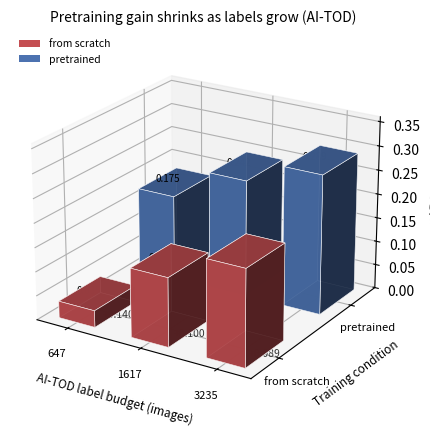

The script that saved this image:
# -*- coding: utf-8 -*-
"""3D 柱状图：AI-TOD 三档标注预算 x 两种训练条件 -> mAP@0.5。"""
import os
import matplotlib
matplotlib.use("Agg")
import matplotlib.pyplot as plt
import numpy as np

OUT = r"D:\Research\02_Vault\30_Projects\轻量小样本目标检测\figures_jstars"
os.makedirs(OUT, exist_ok=True)

budgets = ["647", "1617", "3235"]
scratch = [0.0347, 0.1423, 0.1994]
pretrain = [0.1748, 0.2424, 0.2886]

fig = plt.figure(figsize=(6.2, 4.4), dpi=300)
ax = fig.add_subplot(111, projection="3d")
xpos = np.arange(len(budgets))
ypos = np.array([0, 1])
dx = dy = 0.5

for i, b in enumerate(xpos):
    ax.bar3d(b, 0, 0, 0.5, 0.5, scratch[i], color="#C44E52", alpha=0.95, edgecolor="white", linewidth=0.4)
    ax.bar3d(b, 1.0, 0, 0.5, 0.5, pretrain[i], color="#4C72B0", alpha=0.95, edgecolor="white", linewidth=0.4)
    ax.text(b + 0.25, 0.15, scratch[i] + 0.01, "%.3f" % scratch[i], ha="center", fontsize=7)
    ax.text(b + 0.25, 1.15, pretrain[i] + 0.01, "%.3f" % pretrain[i], ha="center", fontsize=7)
    ax.text(b + 0.25, 0.5, -0.045, "+%.3f" % (pretrain[i] - scratch[i]), ha="center", fontsize=7.5, color="#333333")

ax.set_xticks(xpos + 0.25); ax.set_xticklabels(budgets, fontsize=8)
ax.set_yticks([0.25, 1.25]); ax.set_yticklabels(["from scratch", "pretrained"], fontsize=8)
ax.set_xlabel("AI-TOD label budget (images)", fontsize=8.5, labelpad=6)
ax.set_ylabel("Training condition", fontsize=8.5, labelpad=6)
ax.set_zlabel("mAP@0.5", fontsize=8.5, labelpad=4)
ax.set_zlim(0, 0.36)
ax.view_init(elev=22, azim=-58)
ax.set_title("Pretraining gain shrinks as labels grow (AI-TOD)", fontsize=10)
from matplotlib.patches import Patch
ax.legend(handles=[Patch(facecolor="#C44E52", label="from scratch"), Patch(facecolor="#4C72B0", label="pretrained")],
          fontsize=7.5, frameon=False, loc="upper left")
fig.subplots_adjust(left=0.01, right=0.92, top=0.94, bottom=0.06)
fig.savefig(os.path.join(OUT, "fig9_aitod_3d_bars.png"), bbox_inches="tight")
fig.savefig(os.path.join(OUT, "fig9_aitod_3d_bars.pdf"), bbox_inches="tight")
print("saved fig9_aitod_3d_bars")
